The GitHub repository sujankunku/AI_INTERNSHIP_VIT_2023 contains a labelled image folder "data" with 2 categories: crack, non-crack. Examples follow, each with its label.

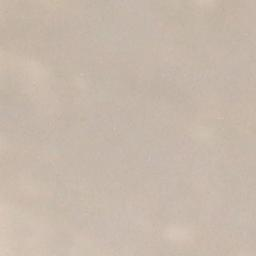
Label: non-crack

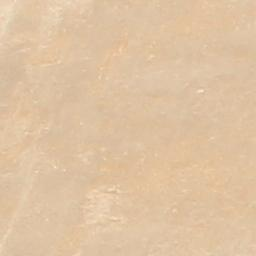
Label: non-crack

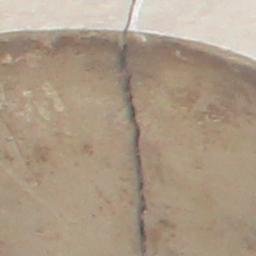
Label: crack

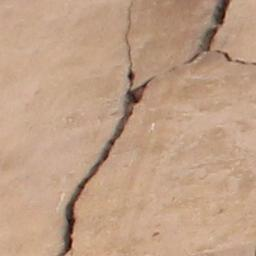
Label: crack

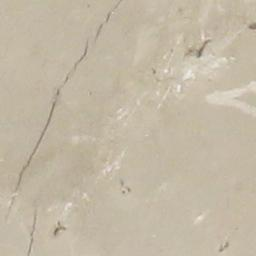
Label: crack

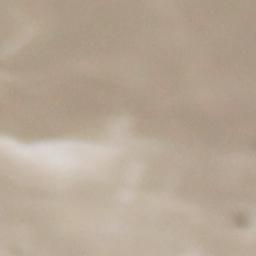
Label: non-crack
